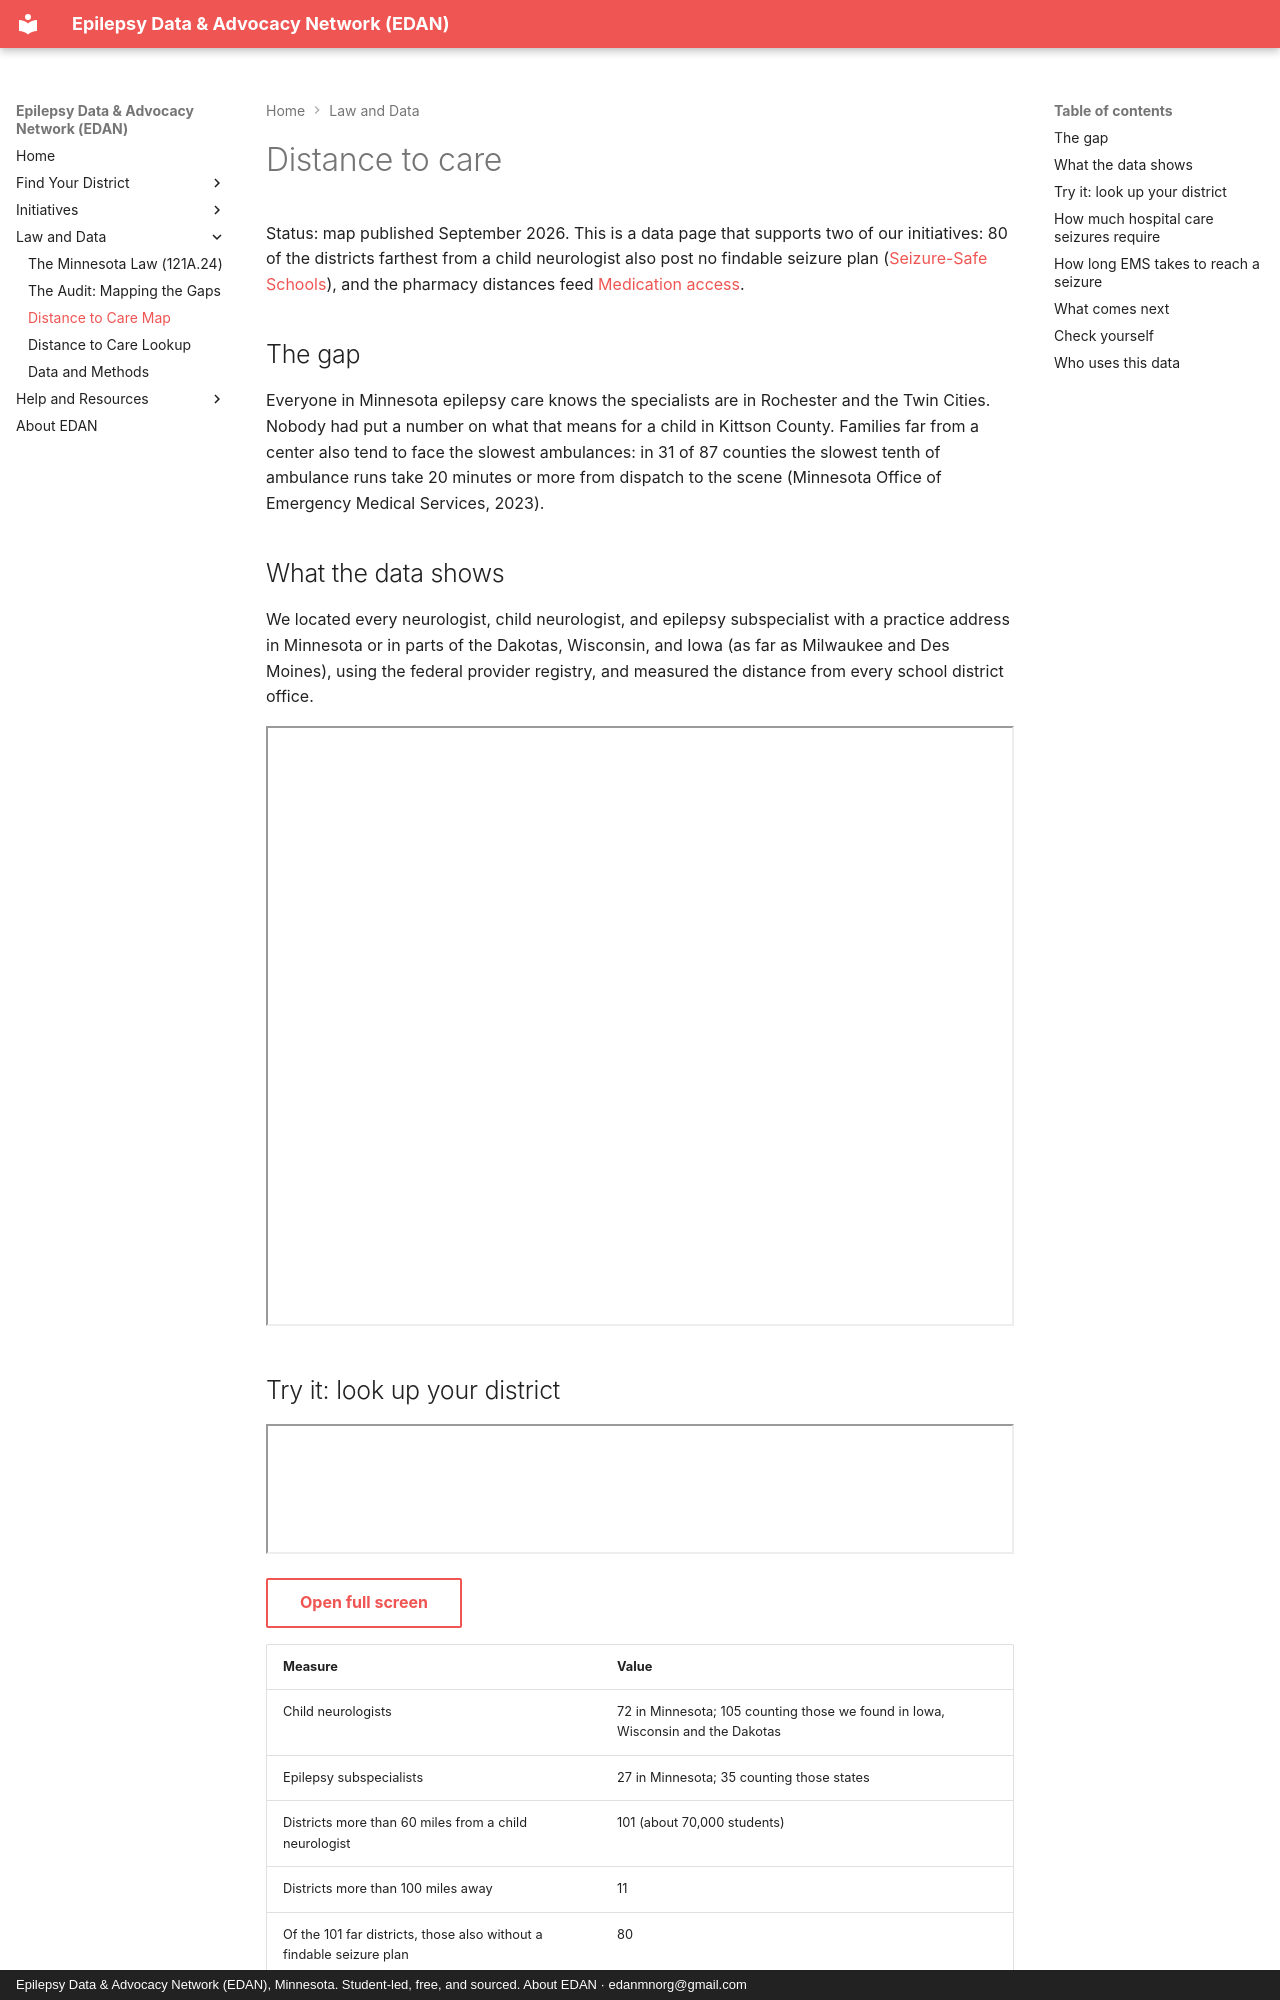

repository: edanmn/edanmn.github.io · page: initiatives/care-access/index.html · generator: mkdocs · copyright: Epilepsy Data & Advocacy Network (EDAN), Minnesota. Student-led, free, and sourced. About EDAN · edanmnorg@gmail.com

---
title: Distance to Care Map
---

# Distance to care

Status: map published September 2026. This is a data page that supports two of our
initiatives: 80 of the districts farthest from a child neurologist also post no findable
seizure plan ([Seizure-Safe Schools](seizure-safe-schools.md)), and the pharmacy distances
feed [Medication access](medication-access.md).

## The gap
Everyone in Minnesota epilepsy care knows the specialists are in Rochester and the Twin
Cities. Nobody had put a number on what that means for a child in Kittson County. Families
far from a center also tend to face the slowest ambulances: in 31 of 87 counties the slowest
tenth of ambulance runs take 20 minutes or more from dispatch to the scene (Minnesota Office
of Emergency Medical Services, 2023).

## What the data shows
We located every neurologist, child neurologist, and epilepsy subspecialist with a practice
address in Minnesota or in parts of the Dakotas, Wisconsin, and Iowa (as far as Milwaukee and Des Moines), using the
federal provider registry, and measured the distance from every school district office.

<iframe src="../../charts/care_access_map.html" class="microsim" width="100%" height="600" title="Map: distance from each school district to the nearest child neurologist" loading="lazy"></iframe>

## Try it: look up your district
<iframe src="../../sims/distance-lookup/main.html" class="microsim" width="100%" height="130" title="Distance to care lookup" loading="lazy"></iframe>

[Open full screen](../sims/distance-lookup/main.html){ .md-button }

| Measure | Value |
|---|---|
| Child neurologists | 72 in Minnesota; 105 counting those we found in Iowa, Wisconsin and the Dakotas |
| Epilepsy subspecialists | 27 in Minnesota; 35 counting those states |
| Districts more than 60 miles from a child neurologist | 101 (about 70,000 students) |
| Districts more than 100 miles away | 11 |
| Of the 101 far districts, those also without a findable seizure plan | 80 |
| Districts more than 60 miles from a Level 4 epilepsy center | 205 (about 220,000 students) |
| Districts more than 100 miles from a Level 4 epilepsy center | 155 (about 150,000 students) |
| Districts more than 15 miles from any retail pharmacy | 15 (14 without a findable plan) |

Kittson, Roseau, Cook, and Big Stone counties are farthest. Distances are straight-line, so
the drive is longer. Minnesota's Level 4 epilepsy centers, the highest
designation, are Mayo Clinic in Rochester, the University of Minnesota Medical Center and
Abbott Northwestern in Minneapolis, and Minnesota Epilepsy Group with Children's Minnesota in
the Twin Cities.
